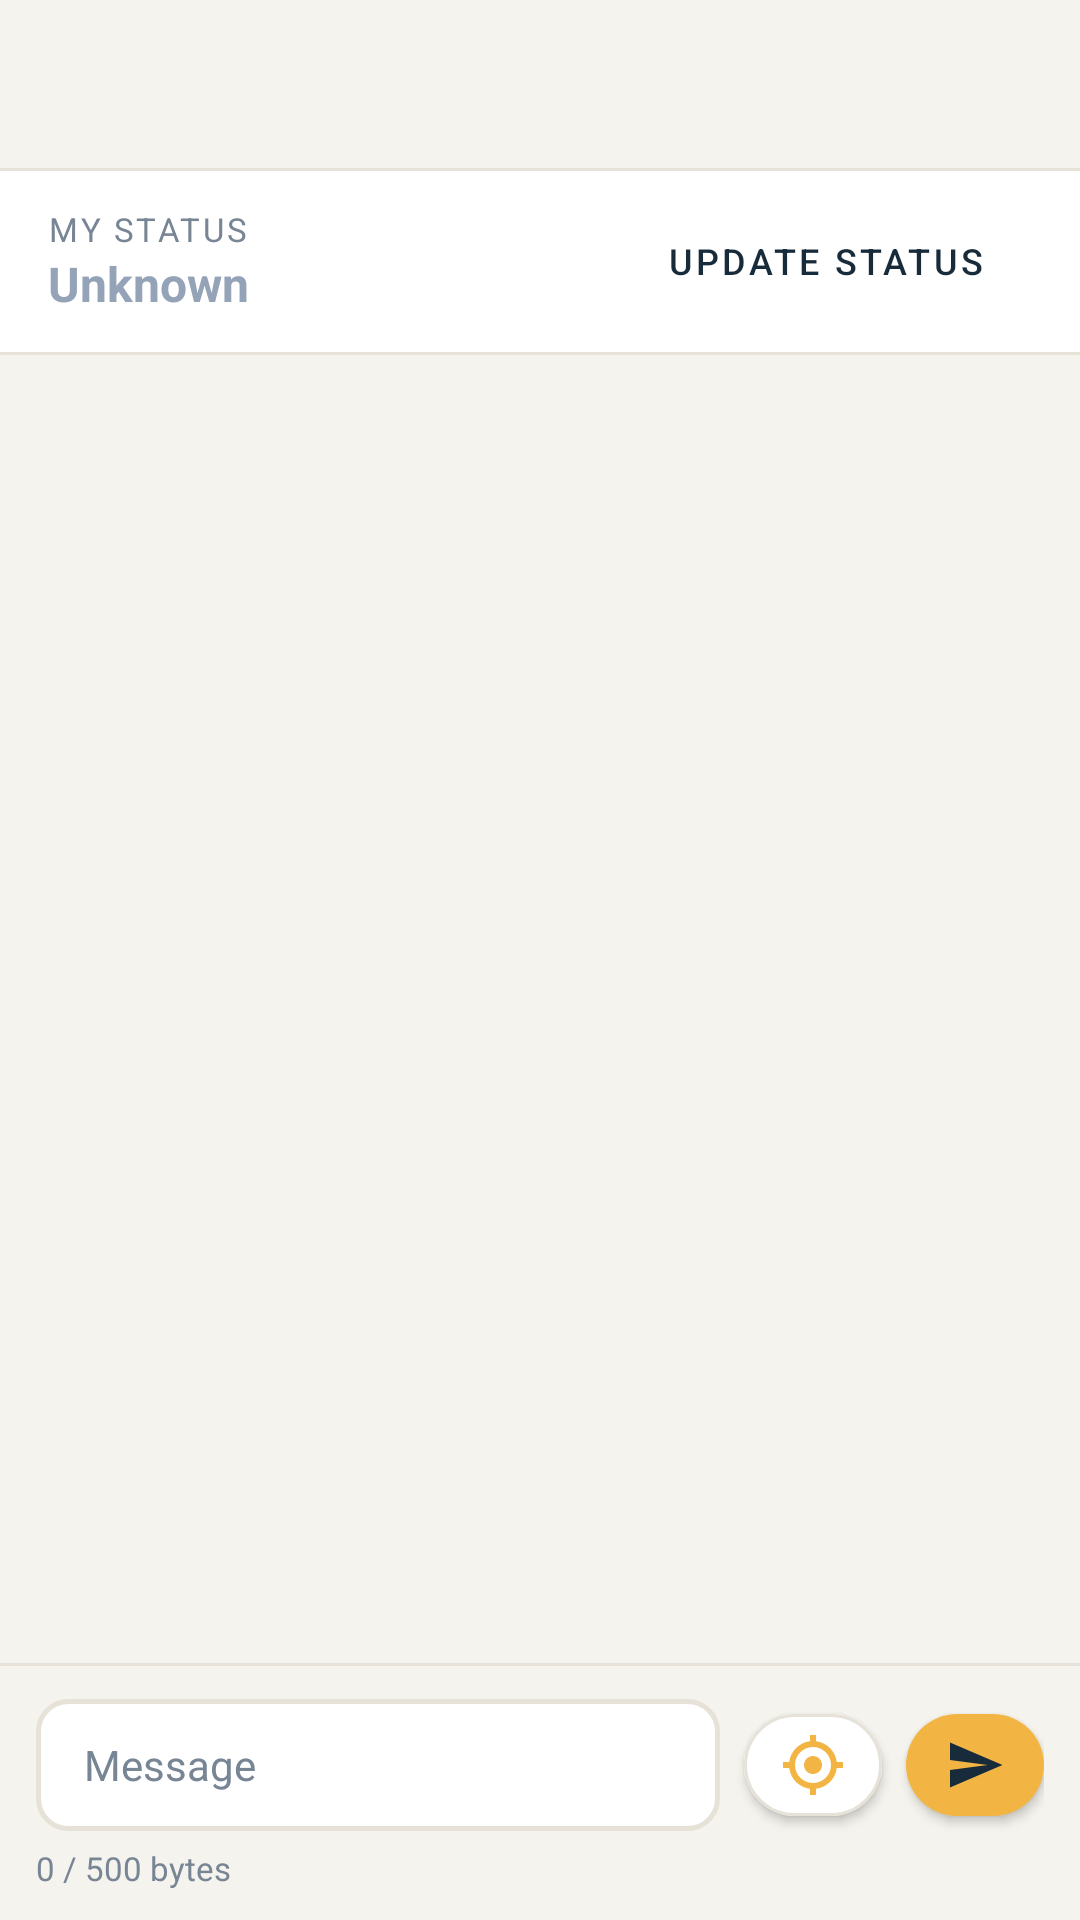

The Android layout XML behind this screen, and the referenced resources:
<!-- AndroidManifest.xml: application theme Theme.ResQNet -->
<!-- res/layout/activity_circle_detail.xml -->
<?xml version="1.0" encoding="utf-8"?>
<LinearLayout xmlns:android="http://schemas.android.com/apk/res/android"
    xmlns:app="http://schemas.android.com/apk/res-auto"
    android:id="@+id/rootLayout"
    android:layout_width="match_parent"
    android:layout_height="match_parent"
    android:fitsSystemWindows="true"
    android:orientation="vertical"
    android:background="@color/surface">

    
    <com.google.android.material.appbar.AppBarLayout
        android:layout_width="match_parent"
        android:layout_height="wrap_content"
        android:fitsSystemWindows="true"
        android:background="@color/surface"
        app:elevation="0dp">

        <com.google.android.material.appbar.MaterialToolbar
            android:id="@+id/toolbar"
            android:layout_width="match_parent"
            android:layout_height="?attr/actionBarSize"
            android:background="@color/surface"
            app:titleTextColor="@color/text_primary"
            app:navigationIcon="@drawable/ic_arrow_back"
            app:navigationIconTint="@color/text_primary"
            app:popupTheme="@style/ThemeOverlay.ResQNet.Popup" />

        <View
            android:layout_width="match_parent"
            android:layout_height="1dp"
            android:background="@color/color_divider" />
    </com.google.android.material.appbar.AppBarLayout>

    
    <LinearLayout
        android:id="@+id/statusPanel"
        android:layout_width="match_parent"
        android:layout_height="wrap_content"
        android:orientation="horizontal"
        android:paddingHorizontal="16dp"
        android:paddingVertical="12dp"
        android:background="@color/surface_card"
        android:gravity="center_vertical">

        <LinearLayout
            android:layout_width="0dp"
            android:layout_height="wrap_content"
            android:layout_weight="1"
            android:orientation="vertical">

            <TextView
                android:layout_width="wrap_content"
                android:layout_height="wrap_content"
                android:text="My Status"
                android:textSize="11sp"
                android:textAllCaps="true"
                android:letterSpacing="0.08"
                android:textColor="@color/text_muted" />

            <TextView
                android:id="@+id/myStatusText"
                android:layout_width="wrap_content"
                android:layout_height="wrap_content"
                android:text="@string/label_unknown"
                android:textStyle="bold"
                android:textColor="@color/color_unknown"
                android:textSize="16sp" />

            <TextView
                android:id="@+id/myStatusNote"
                android:layout_width="wrap_content"
                android:layout_height="wrap_content"
                android:textSize="13sp"
                android:textColor="@color/text_muted"
                android:visibility="gone" />
        </LinearLayout>

        <Button
            android:id="@+id/btnUpdateStatus"
            style="@style/Widget.MaterialComponents.Button.OutlinedButton"
            android:layout_width="wrap_content"
            android:layout_height="36dp"
            android:text="@string/action_update_status"
            android:textSize="12sp"
            app:strokeColor="@color/text_primary"
            android:textColor="@color/text_primary"
            app:cornerRadius="10dp" />
    </LinearLayout>

    <View
        android:layout_width="match_parent"
        android:layout_height="1dp"
        android:background="@color/color_divider" />

    
    <FrameLayout
        android:layout_width="match_parent"
        android:layout_height="0dp"
        android:layout_weight="1">

        <androidx.recyclerview.widget.RecyclerView
            android:id="@+id/messageList"
            android:layout_width="match_parent"
            android:layout_height="match_parent"
            android:padding="16dp"
            android:clipToPadding="false" />

        <TextView
            android:id="@+id/emptyState"
            android:layout_width="wrap_content"
            android:layout_height="wrap_content"
            android:layout_gravity="center"
            android:text="No messages yet in this circle."
            android:textColor="@color/text_muted"
            android:textSize="15sp"
            android:visibility="gone" />
    </FrameLayout>

    <View
        android:layout_width="match_parent"
        android:layout_height="1dp"
        android:background="@color/color_divider" />

    
    <LinearLayout
        android:layout_width="match_parent"
        android:layout_height="wrap_content"
        android:orientation="vertical"
        android:paddingHorizontal="12dp"
        android:paddingTop="10dp"
        android:paddingBottom="10dp"
        android:background="@color/surface">

        <LinearLayout
            android:layout_width="match_parent"
            android:layout_height="wrap_content"
            android:orientation="horizontal"
            android:gravity="center_vertical">

            <EditText
                android:id="@+id/chatInput"
                android:layout_width="0dp"
                android:layout_height="wrap_content"
                android:layout_weight="1"
                android:hint="@string/hint_message_dm"
                android:minHeight="44dp"
                android:maxLines="5"
                android:background="@drawable/bg_input_box"
                android:paddingHorizontal="16dp"
                android:paddingVertical="10dp"
                android:inputType="textMultiLine|textCapSentences"
                android:textSize="14sp"
                android:textColor="@color/text_primary"
                android:textColorHint="@color/text_muted" />

            <com.google.android.material.button.MaterialButton
                android:id="@+id/btnLocation"
                android:layout_width="46dp"
                android:layout_height="46dp"
                android:layout_marginStart="8dp"
                app:backgroundTint="@color/surface_card"
                app:strokeColor="@color/color_divider"
                app:strokeWidth="1dp"
                app:cornerRadius="23dp"
                app:icon="@drawable/ic_my_location"
                app:iconTint="@color/palette_amber"
                app:iconGravity="textStart"
                app:iconPadding="0dp"
                android:padding="0dp"
                app:elevation="0dp"
                android:contentDescription="Insert current coordinates" />

            <com.google.android.material.button.MaterialButton
                android:id="@+id/btnSend"
                android:layout_width="46dp"
                android:layout_height="46dp"
                android:layout_marginStart="8dp"
                app:backgroundTint="@color/palette_amber"
                app:cornerRadius="23dp"
                app:icon="@drawable/ic_send_plane"
                app:iconTint="@color/resq_primary"
                app:iconGravity="textStart"
                app:iconPadding="0dp"
                android:padding="0dp"
                app:elevation="0dp" />
        </LinearLayout>

        <TextView
            android:id="@+id/chatByteCount"
            android:layout_width="wrap_content"
            android:layout_height="wrap_content"
            android:layout_marginTop="4dp"
            android:text="0 / 500 bytes"
            android:textSize="11sp"
            android:textColor="@color/text_muted" />
    </LinearLayout>

</LinearLayout>
<!-- resources referenced by this layout -->
<resources>
  <color name="color_divider">#E6E2D8</color>
  <color name="color_unknown">#94A3B8</color>
  <color name="palette_amber">#F2B544</color>
  <color name="resq_primary">#172B3A</color>
  <color name="surface">#F5F3ED</color>
  <color name="surface_card">#FFFFFF</color>
  <color name="text_muted">#778594</color>
  <color name="text_primary">#172B3A</color>
  <!-- drawable bg_input_box (drawable) -->
  <?xml version="1.0" encoding="utf-8"?>
  <shape xmlns:android="http://schemas.android.com/apk/res/android"
      android:shape="rectangle">
      <solid android:color="@color/surface_card" />
      <stroke
          android:width="1.5dp"
          android:color="@color/color_divider" />
      <corners android:radius="@dimen/radius_input" />
  </shape>
  <!-- drawable ic_send_plane (drawable) -->
  <vector xmlns:android="http://schemas.android.com/apk/res/android"
      android:width="20dp"
      android:height="20dp"
      android:viewportWidth="24"
      android:viewportHeight="24"
      android:tint="@color/resq_primary">
      <path
          android:fillColor="@android:color/white"
          android:pathData="M2.01,21L23,12 2.01,3 2,10l15,2 -15,2z"/>
  </vector>
  <string name="action_update_status">Update Status</string>
  <string name="hint_message_dm">Message</string>
  <string name="label_unknown">Unknown</string>
  <dimen name="radius_input">10dp</dimen>
  <style name="TextAppearance.ResQNet.MenuItem" parent="TextAppearance.AppCompat.Menu">
          <item name="android:textColor">@color/text_primary</item>
          <item name="android:textSize">14sp</item>
      </style>
  <color name="resq_primary_dark">#101E29</color>
  <color name="white">#FFFFFFFF</color>
  <color name="palette_deep_navy">#172B3A</color>
  <color name="palette_amber_subtle">#1AF2B544</color>
  <style name="Widget.ResQNet.Toolbar.NavigationButton" parent="Widget.AppCompat.Toolbar.Button.Navigation">
          <item name="android:tint">@color/text_primary</item>
          <item name="tint">@color/text_primary</item>
      </style>
  <style name="Widget.ResQNet.OverflowButton" parent="Widget.AppCompat.ActionButton.Overflow">
          <item name="android:tint">@color/text_primary</item>
          <item name="tint">@color/text_primary</item>
      </style>
  <style name="ThemeOverlay.ResQNet.BottomSheetDialog" parent="ThemeOverlay.MaterialComponents.BottomSheetDialog">
          <item name="bottomSheetStyle">@style/Widget.ResQNet.BottomSheet.Modal</item>
      </style>
  <color name="bottom_nav_bg">#172B3A</color>
  <style name="Widget.ResQNet.BottomNavigationView" parent="Widget.MaterialComponents.BottomNavigationView">
          <item name="android:background">@color/bottom_nav_bg</item>
          <item name="backgroundTint">@color/bottom_nav_bg</item>
          <item name="elevation">8dp</item>
          <item name="itemRippleColor">#26FFFFFF</item>
      </style>
  <style name="Widget.ResQNet.Button" parent="Widget.MaterialComponents.Button">
          <item name="backgroundTint">@color/resq_primary</item>
          <item name="android:textColor">@color/white</item>
          <item name="cornerRadius">@dimen/radius_button</item>
      </style>
  <!-- drawable bg_bottom_sheet_rounded (drawable) -->
  <?xml version="1.0" encoding="utf-8"?>
  <shape xmlns:android="http://schemas.android.com/apk/res/android"
      android:shape="rectangle">
      <solid android:color="@color/surface_card" />
      <corners android:radius="@dimen/radius_dialog" />
  </shape>
  <style name="ShapeAppearance.ResQNet.Dialog" parent="ShapeAppearance.MaterialComponents.MediumComponent">
          <item name="cornerFamily">rounded</item>
          <item name="cornerSize">@dimen/radius_dialog</item>
      </style>
  <style name="Widget.ResQNet.BottomSheet.Modal" parent="Widget.MaterialComponents.BottomSheet.Modal">
          <item name="android:background">@color/surface_card</item>
          <item name="backgroundTint">@color/surface_card</item>
      </style>
  <dimen name="radius_button">10dp</dimen>
  <dimen name="radius_dialog">16dp</dimen>
</resources>
